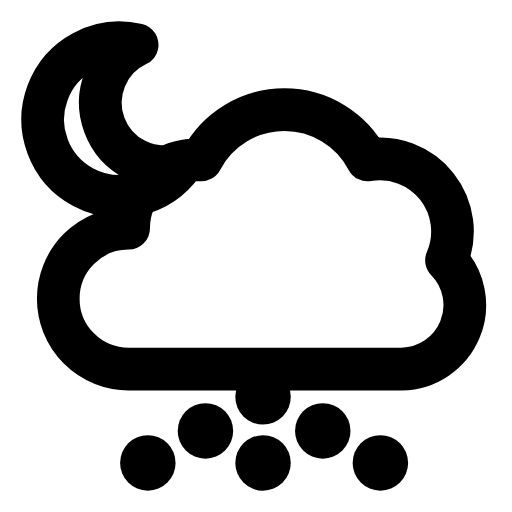
t = 0.00 s
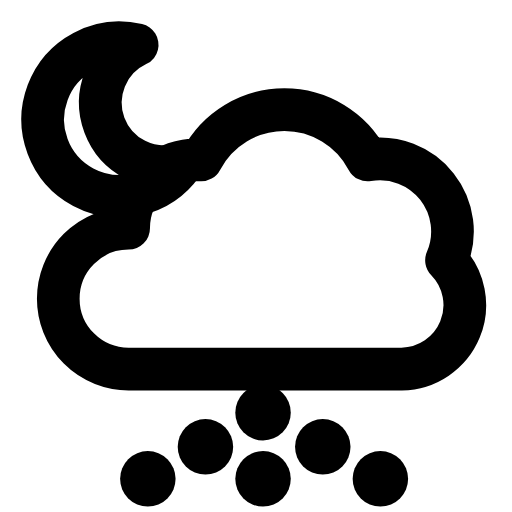
t = 0.25 s
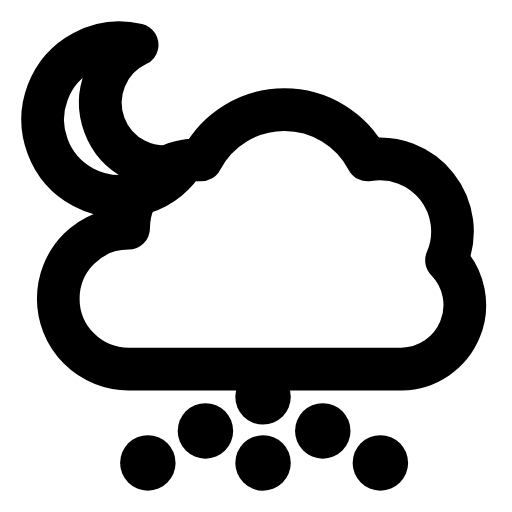
t = 0.50 s
t = 0.73 s: frame unchanged from t = 0.00 s, image omitted
t = 0.99 s: frame unchanged from t = 0.00 s, image omitted
t = 1.25 s: frame unchanged from t = 0.00 s, image omitted

The animated SVG that drew these frames (rendered in a browser with its animation timeline set to each time). Animation: 1 SMIL element (animateTransform=1); one cycle of 1.50 s, repeats indefinitely.

<svg xmlns="http://www.w3.org/2000/svg" width="24" height="24" viewBox="0 0 24 24" fill="none"><path stroke="currentColor" stroke-width="2" stroke-linecap="round" stroke-linejoin="round" fill="none" d="M8.53 7.7A3.6 3.6 0 1 1 6.43 2.1A3 3 0 0 0 8.53 7.7Z"></path><path stroke="currentColor" stroke-width="2" stroke-linecap="round" stroke-linejoin="round" fill="none" d="M6.03 17.3A3.3 3.3 0 0 1 6.03 10.7A3.2 3.2 0 0 1 9.43 7.5A4.4 4.4 0 0 1 17.23 7.5A3.4 3.4 0 0 1 20.93 12.2A3 3 0 0 1 18.83 17.3Z"></path><g><animateTransform attributeName="transform" type="translate" values="0 0;0 0;0 0.9;0 0;0 0;0 0;0 0;0 0.9;0 0;0 0;0 0" keyTimes="0;0.135;0.2475;0.36;0.45;0.6;0.66;0.735;0.81;0.9;1" dur="1.5s" repeatCount="indefinite" calcMode="spline" keySplines="0.16 1 0.3 1;0.16 1 0.3 1;0.16 1 0.3 1;0.16 1 0.3 1;0.16 1 0.3 1;0.16 1 0.3 1;0.16 1 0.3 1;0.16 1 0.3 1;0.16 1 0.3 1;0.16 1 0.3 1"/><line stroke="currentColor" stroke-width="2.6" stroke-linecap="round" stroke-linejoin="round" fill="none" x1="12.33" y1="18.6" x2="12.33" y2="18.6"></line><line stroke="currentColor" stroke-width="2.6" stroke-linecap="round" stroke-linejoin="round" fill="none" x1="9.63" y1="20.2" x2="9.63" y2="20.2"></line><line stroke="currentColor" stroke-width="2.6" stroke-linecap="round" stroke-linejoin="round" fill="none" x1="6.93" y1="21.7" x2="6.93" y2="21.7"></line><line stroke="currentColor" stroke-width="2.6" stroke-linecap="round" stroke-linejoin="round" fill="none" x1="12.33" y1="21.7" x2="12.33" y2="21.7"></line><line stroke="currentColor" stroke-width="2.6" stroke-linecap="round" stroke-linejoin="round" fill="none" x1="15.13" y1="20.2" x2="15.13" y2="20.2"></line><line stroke="currentColor" stroke-width="2.6" stroke-linecap="round" stroke-linejoin="round" fill="none" x1="17.83" y1="21.7" x2="17.83" y2="21.7"></line></g></svg>
